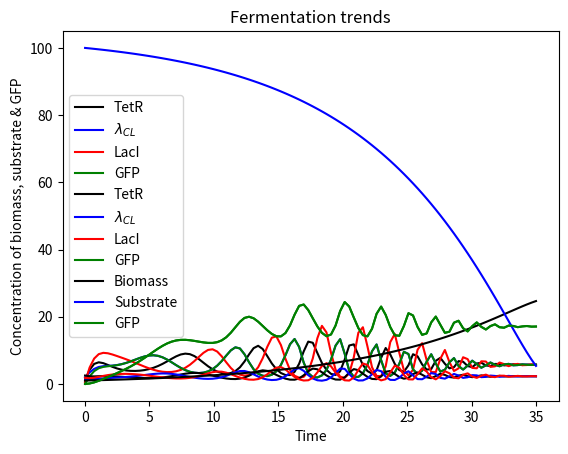

The script that saved this image:
#Importing the necessary libraries
import numpy as np
import matplotlib.pyplot as plt
from scipy.integrate import odeint

# #Let's define the parameters

#The basal expression level (after the repressor has bound to DNA)
#If we introduce the same number of gene copies in the cell, these values should be equal
#If the number of gene copies varies, they will be multiples of one another

k10 = 0.5
k20 = 0.5
k30 = 0.5
k40 = 0.5

#The activated expression level (no repressor has bound to DNA)
k11 = 50
k21 = 50
k31 = 50
k41 = 50


#Protein expression levels
k12 = 0.2
k22 = 0.2
k32 = 0.2
k42 = 0.3

#Let's assume similar rates of degradation for the proteins & mRNA
gammam = 1.5
gammap = 0.5
gammagp = 0.1

#Allosteric coefficients
n1 = 2
n2 = 2
n3 = 2
n4 = 2

#Dissociation constants
theta1 = 1
theta2 = 1
theta3 = 1
theta4 = 1


#Cell growth coefficients
umax = 0.1
Ks = 5
Ysx = 4

#Monod equation = model cell growth

#dX/dt = uX, u = specific growth rate, u = (umax*S)/(Ks + S)
#dS/dt = Ysx*dX/dt

#Repressilator math model

def repressilator(S,t):
    #[M1, M2, M3, MG, P1, P2, P3, G, X, C]
    #[0,  1,  2,  3,  4,  5,  6,  7, 8, 9]
    #M1, P1 - TetR mRNA and protein
    #M2, P2 - Lambda CL mRNA and protein
    #M3, P3 - LacI mRNA and protein
    #MG and G - GFP mRNA and protein
    #X - biomass
    #C -  substrate
    s1 = theta1**n1
    s2 = theta2**n2
    s3 = theta3**n3
    s4 = theta4**n4
    dM1dt = (k10 + ((k11*s3)/(s3+(S[6]**n3))) - gammam*S[0])
    dP1dt = (k12*S[0] - gammap*S[4])*S[8]
    dM2dt = (k20 + ((k21*s1)/(s1+(S[4]**n1))) - gammam*S[1])*S[8]
    dP2dt = (k22*S[1] - gammap*S[5])*S[8]
    dM3dt = (k30 + ((k31*s2)/(s2+(S[5]**n2))) - gammam*S[2])*S[8]
    dP3dt = (k32*S[2] - gammap*S[6])*S[8]
    dMGdt = (k40 + ((k41*s4)/(s4+(S[4]**n4))) - gammam*S[3])*S[8]
    dGdt = (k42*S[3] - gammagp*S[7])*S[8]
    dXdt = umax*S[9]*S[8]/(Ks + S[9])
    dCdt = -Ysx*umax*S[9]*S[8]/(Ks + S[9])
    dSdt = [dM1dt, dM2dt, dM3dt, dMGdt, dP1dt, dP2dt, dP3dt, dGdt, dXdt, dCdt]
    return dSdt

#Solving the system of ODEs
t = np.linspace(0, 35, 100)
S0 = [1,2,0.5,0,2.5,1.5,1.8,0,1,100] #experiment
S = odeint(repressilator, S0, t)

#Extracting the solutions
M1 = S[:,0] 
M2 = S[:,1]
M3 = S[:,2]
MG = S[:,3]
P1 = S[:,4]
P2 = S[:,5]
P3 = S[:,6]
G = S[:,7]
X = S[:,8]
C = S[:,9]

#Preparing the plots
plt.plot(t, M1, "k", label = "TetR")
plt.plot(t, M2, "b", label = r'$\lambda_{CL}$')
plt.plot(t, M3, "r", label = "LacI")
plt.plot(t, MG, "g", label = "GFP")
plt.xlabel("Time")
plt.ylabel("Transcript levels")
plt.title('Transcript data')
plt.legend()
plt.show()

plt.plot(t, P1, "k", label = "TetR")
plt.plot(t, P2, "b", label = r'$\lambda_{CL}$')
plt.plot(t, P3, "r", label = "LacI")
plt.plot(t, G, "g", label = "GFP")
plt.xlabel("Time")
plt.ylabel("Protein levels")
plt.title('Protein data')
plt.legend()
plt.show()

plt.plot(t, X, "k", label = 'Biomass')
plt.plot(t, C, "b", label = 'Substrate')
plt.plot(t, G, "g", label = 'GFP')
plt.xlabel("Time")
plt.ylabel("Concentration of biomass, substrate & GFP")
plt.title('Fermentation trends')
plt.legend()
plt.show()